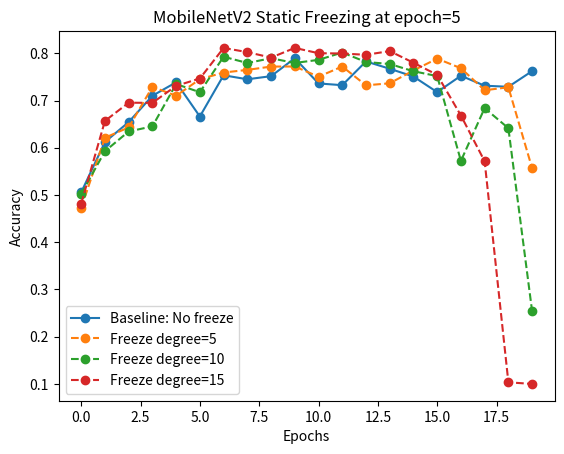

Write the Python code that produced this figure.
import matplotlib.pyplot as plt
import datetime
import os




def plot_diff(base_value, next_value, figure_idx, metric):
    plt.figure(figure_idx)
    plt.title(
        f'Gradually Freezing on LeNet-5 with CIFAR10 dataset metric: {metric}')
    plt.ylabel(metric)  # y label
    plt.xlabel("Epochs")  # x label
    plt.plot(base_value,
             label='Base (Current state)',
             marker="o",
             linestyle="-")
    plt.plot(next_value,
             label='Next (Freeze 1 more)',
             marker="o",
             linestyle="-")
    plt.legend()


baseline = [0.5056, 0.6122, 0.6544, 0.7101000000000001, 0.7386, 0.6662, 0.7535, 0.745, 0.7515999999999999, 0.7895, 0.7362000000000001, 0.7325, 0.7828, 0.7673000000000001, 0.7508, 0.7178, 0.7525, 0.7314, 0.7291, 0.7623000000000001]
e10_d5 = [0.4598, 0.5602, 0.6692, 0.7243, 0.7412000000000001, 0.7548999999999999, 0.7579, 0.77, 0.7468, 0.7431, 0.7505, 0.785, 0.7391, 0.784, 0.7709, 0.807, 0.7609, 0.7875, 0.7655, 0.7703]
e10_d10 = [0.41340000000000005, 0.5936, 0.6278, 0.7212000000000001, 0.7134999999999999, 0.727, 0.7448999999999999, 0.7191, 0.7659, 0.7673000000000001, 0.7806000000000001, 0.8104, 0.8177, 0.8240999999999999, 0.7844, 0.8029000000000001, 0.7936, 0.7514, 0.7584000000000001, 0.6805]
e10_d15 = [0.5466, 0.6159, 0.6665000000000001, 0.7212999999999999, 0.7384999999999999, 0.7197, 0.6999, 0.7503, 0.7633, 0.7746999999999999, 0.7272, 0.8198000000000001, 0.8145, 0.804, 0.8197, 0.8167, 0.8043, 0.7856000000000001, 0.7609, 0.6979000000000001]

e5_d5 = [0.4729, 0.6212, 0.6431, 0.7289, 0.7101000000000001, 0.7451000000000001, 0.7593000000000001, 0.7648999999999999, 0.7719, 0.7720999999999999, 0.7505, 0.772, 0.7322, 0.7365, 0.7637, 0.7887000000000001, 0.7684000000000001, 0.7218000000000001, 0.7281, 0.5567]
e5_d10 = [0.5022, 0.5927, 0.6345000000000001, 0.6453, 0.7349, 0.7176, 0.7927, 0.7795000000000001, 0.7895, 0.7796, 0.7861, 0.8017, 0.7816, 0.7774, 0.762, 0.7518, 0.5722, 0.684, 0.6414, 0.254]
e5_d15 = [0.4819, 0.6568, 0.6954, 0.6951, 0.7311, 0.7465999999999999, 0.8112999999999999, 0.8025, 0.7909, 0.8114, 0.8001999999999999, 0.7996, 0.7968000000000001, 0.8047, 0.78, 0.7544, 0.6683, 0.5714, 0.10339999999999999, 0.1]

def offline_plot(idx, title, y_title):
    plt.figure(idx)
    plt.title(title)
    plt.ylabel(y_title)  # y label
    plt.xlabel("Epochs")  # x label

    plt.plot(baseline,
                label='Baseline: No freeze',
                marker="o",
                linestyle="-")
    plt.plot(e5_d5, label='Freeze degree=5',
                marker="o", linestyle="--")

    plt.plot(e5_d10, label='Freeze degree=10',
                marker="o", linestyle="--")
    plt.plot(e5_d15, label='Freeze degree=15',
                marker="o", linestyle="--")
    plt.legend()



def save_figure(title):    
    now = datetime.datetime.now()
    dt_string = now.strftime("%m-%d-%Y_%H:%M:%S")

    script_dir = os.path.dirname(__file__)
    results_dir = os.path.join(script_dir, 'results/')
    if not os.path.isdir(results_dir):
        os.makedirs(results_dir)

    image_filename = title + "_" + dt_string + ".png"
    plt.savefig(results_dir+image_filename)
    # plt.savefig(f'{title}_{dt_string}.png')


def show():
    plt.show()


if __name__ == '__main__':
    # offline_plot(1, "Gradually Freezing w/ Model Switching Accuracy", "Accuracy")
    offline_plot(1, "MobileNetV2 Static Freezing at epoch=5", "Accuracy")


    plt.show()
